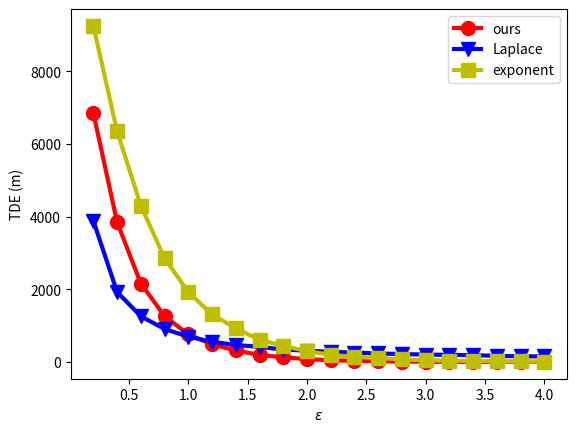

Recreate this plot in Python.
#coding:utf-8
import matplotlib.pyplot as plt

def draw_exper():
    x1 = [(x+1)*0.2 for x in range(20)]
    # 体重
    y1 = [6849, 3849, 2159, 1263, 757, 485, 317, 192, 133, 75, 48, 26, 18, 11, 7, 3, 3, 1.7, 1.6, 0.8]
    y2 = [3885, 1927, 1257, 908, 698, 555, 467, 416, 341, 311, 279, 260, 233, 218, 202, 195, 186, 168, 155, 154]
    y3 = [9255,6353,4302,2859,1924,1308,926,612,443,297,195,142,106,69,48,35,30,19,13,8]

    # 设置画布大小
    #plt.figure(figsize=(16, 4))

    # 标题
    #plt.title("my weight")
    # 数据
    plt.plot(x1, y1, label='ours', linewidth=3, color='r', marker='o',
              markersize=10)
    plt.plot(x1, y2, label='Laplace', linewidth=3, color='b', marker='v',
              markersize=10)
    plt.plot(x1, y3, label='exponent', linewidth=3, color='y', marker='s',
              markersize=10)
    # 横坐标描述
    plt.xlabel('$\epsilon$')
    # 纵坐标描述
    plt.ylabel('TDE (m)')
    plt.legend()
    plt.show()

if __name__=='__main__':
    draw_exper()